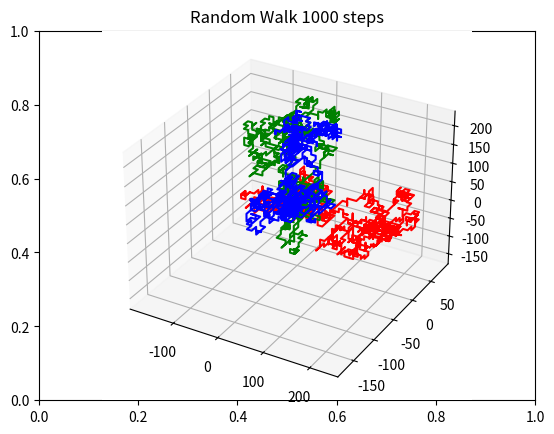

Write Python code to recreate this figure.
import numpy as np 
import matplotlib.pyplot as plt
import random

n = 1000
 
x = np.zeros(n)
y = np.zeros(n)
z = np.zeros(n)
 
for i in range(1, n):
    val = random.randint(1, 6)
    if val == 1:
        x[i] = x[i - 1] + 10
        y[i] = y[i - 1]
        z[i] = z[i - 1]
    elif val == 2:
        x[i] = x[i - 1] - 10
        y[i] = y[i - 1]
        z[i] = z[i - 1]
    elif val == 3:
        x[i] = x[i - 1]
        y[i] = y[i - 1] + 10
        z[i] = z[i - 1]
    elif val == 4:
        x[i] = x[i - 1]
        y[i] = y[i - 1] - 10
        z[i] = z[i - 1]
    elif val == 5:
        x[i] = x[i - 1]
        y[i] = y[i - 1] 
        z[i] = z[i - 1] + 10
    else:
        x[i] = x[i - 1]
        y[i] = y[i - 1] 
        z[i] = z[i - 1] - 10
     

plt.title(f"Random Walk {n} steps")
plt.subplot(1,1,1, projection='3d')
plt.plot(x,y,z, c='r')
plt.plot(z,y,x, c='g')
plt.plot(y,z,x, c='b')
plt.show()

